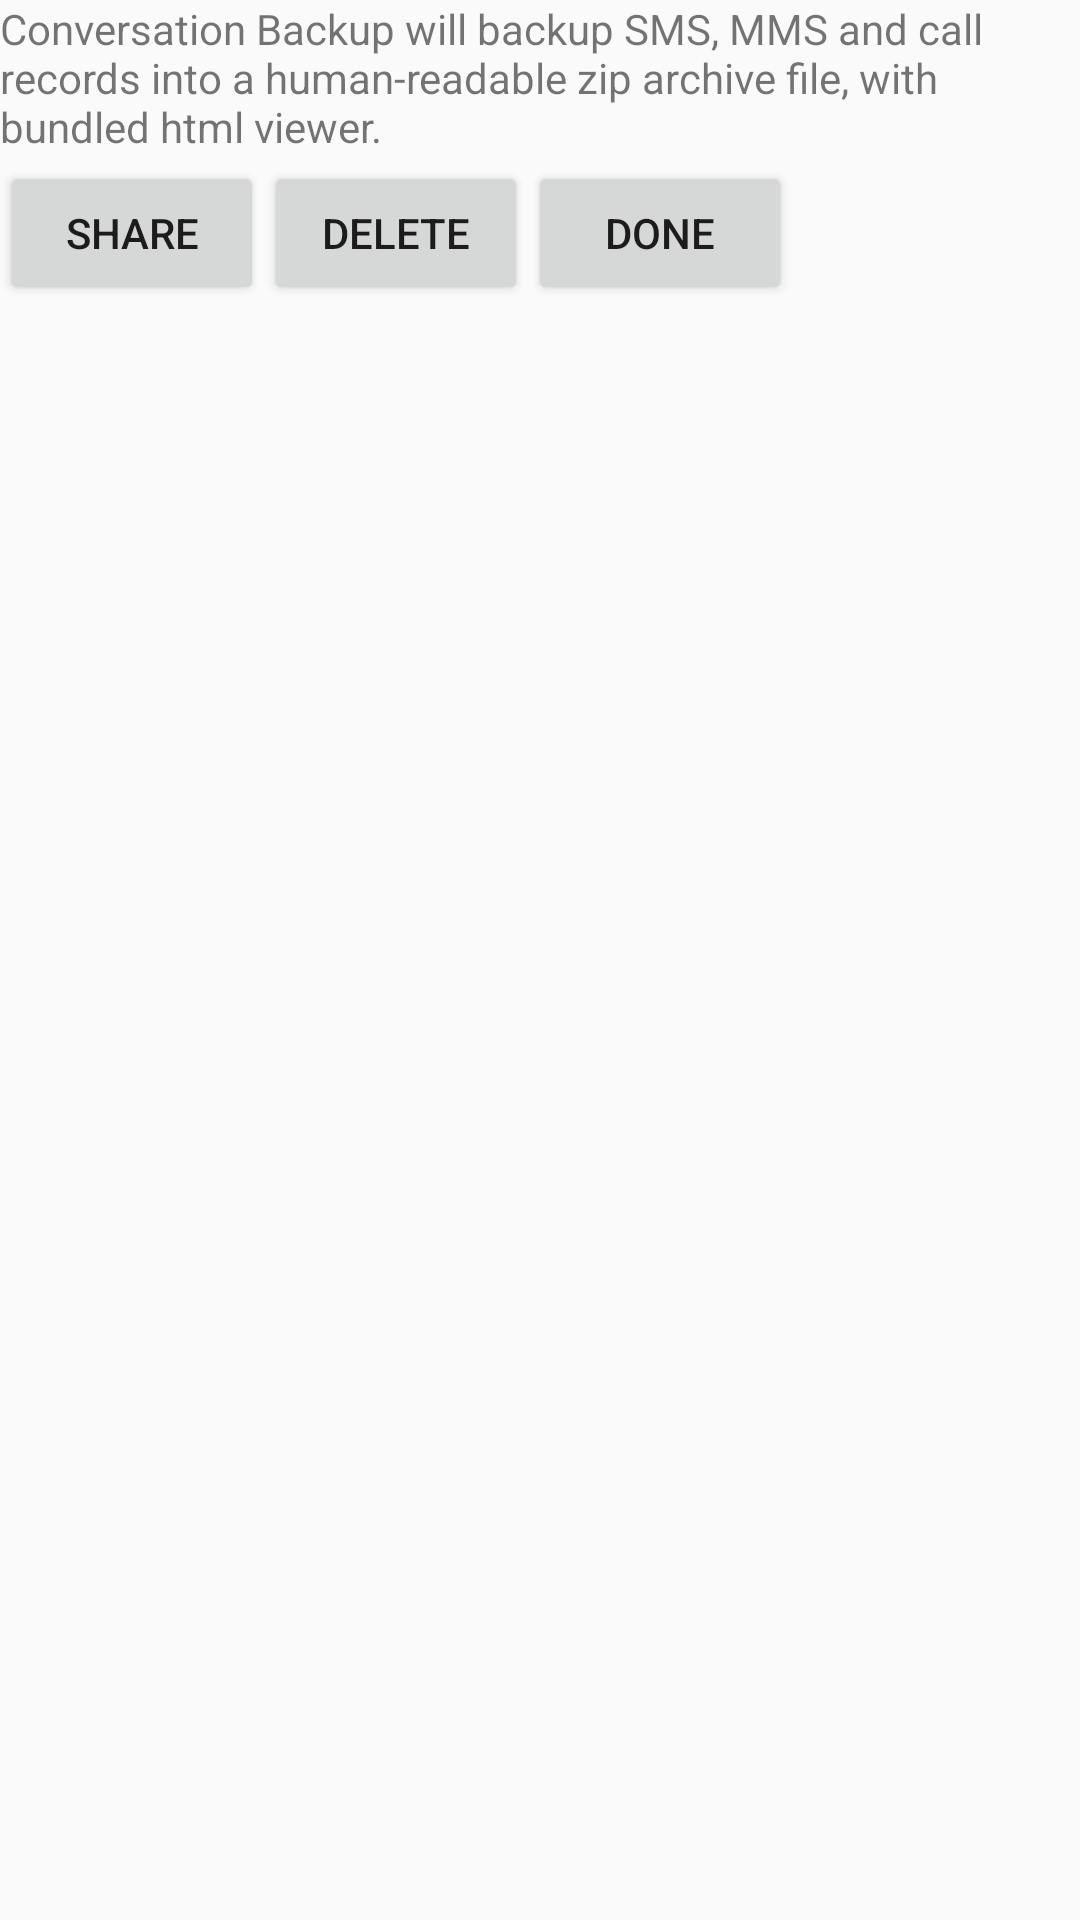

Layout XML and referenced resources for this Android screen:
<!-- AndroidManifest.xml: application theme Theme.AppCompat.Light -->
<!-- res/layout/archives.xml -->
<?xml version="1.0" encoding="utf-8"?>
<ScrollView xmlns:android="http://schemas.android.com/apk/res/android"
  android:id="@+id/archives_main_scrollview"
  android:fillViewport="true" 
  android:layout_width="fill_parent" 
  android:layout_height="fill_parent">
  <LinearLayout android:id="@+id/archives_main_layout"
     android:orientation="vertical" 
     android:layout_width="fill_parent"
     android:layout_height="fill_parent" 
     android:scrollbarAlwaysDrawVerticalTrack="true" >
    <TextView android:id="@+id/archives_summary"
              android:layout_width="fill_parent"
              android:layout_height="wrap_content" 
              android:text="@string/summary" />
    <View
          android:background="@drawable/black_white_gradient"
          android:layout_width="fill_parent"
          android:layout_height="1dp"
          android:layout_below="@id/summary" />
    <View
          android:background="@drawable/black_white_gradient"
          android:layout_width="fill_parent"
          android:layout_height="1dp"
          />

    <LinearLayout android:id="@+id/archives_buttons_layout"
        android:orientation="horizontal"
        android:layout_width="fill_parent"
        android:layout_height="wrap_content" >
      <Button
          android:id="@+id/archives_share"
          android:layout_width="wrap_content"
          android:layout_height="wrap_content"
          android:text="@string/share" />
      <Button
          android:id="@+id/archives_delete"
          android:layout_width="wrap_content"
          android:layout_height="wrap_content"
          android:text="@string/delete" />
      <Button
          android:id="@+id/archives_exit_app"
          android:layout_width="wrap_content"
          android:layout_height="wrap_content"
          android:text="@string/exit_app" />
    </LinearLayout>
    <View
        android:background="@drawable/black_white_gradient"
        android:layout_width="fill_parent"
        android:layout_height="1dp"
        android:layout_below="@id/summary" />
    <View
        android:background="@drawable/black_white_gradient"
        android:layout_width="fill_parent"
        android:layout_height="1dp"
        />
    <ListView
        android:id="@+id/archives_list"
        android:layout_width="match_parent"
        android:layout_height="fill_parent"
        android:fillViewport="true" />
  </LinearLayout>
</ScrollView>
<!-- resources referenced by this layout -->
<resources>
  <string name="delete">Delete</string>
  <string name="exit_app">Done</string>
  <string name="share">Share</string>
  <string name="summary">Conversation Backup will backup SMS, MMS and call records into a human-readable zip archive file, with bundled html viewer.</string>
</resources>
